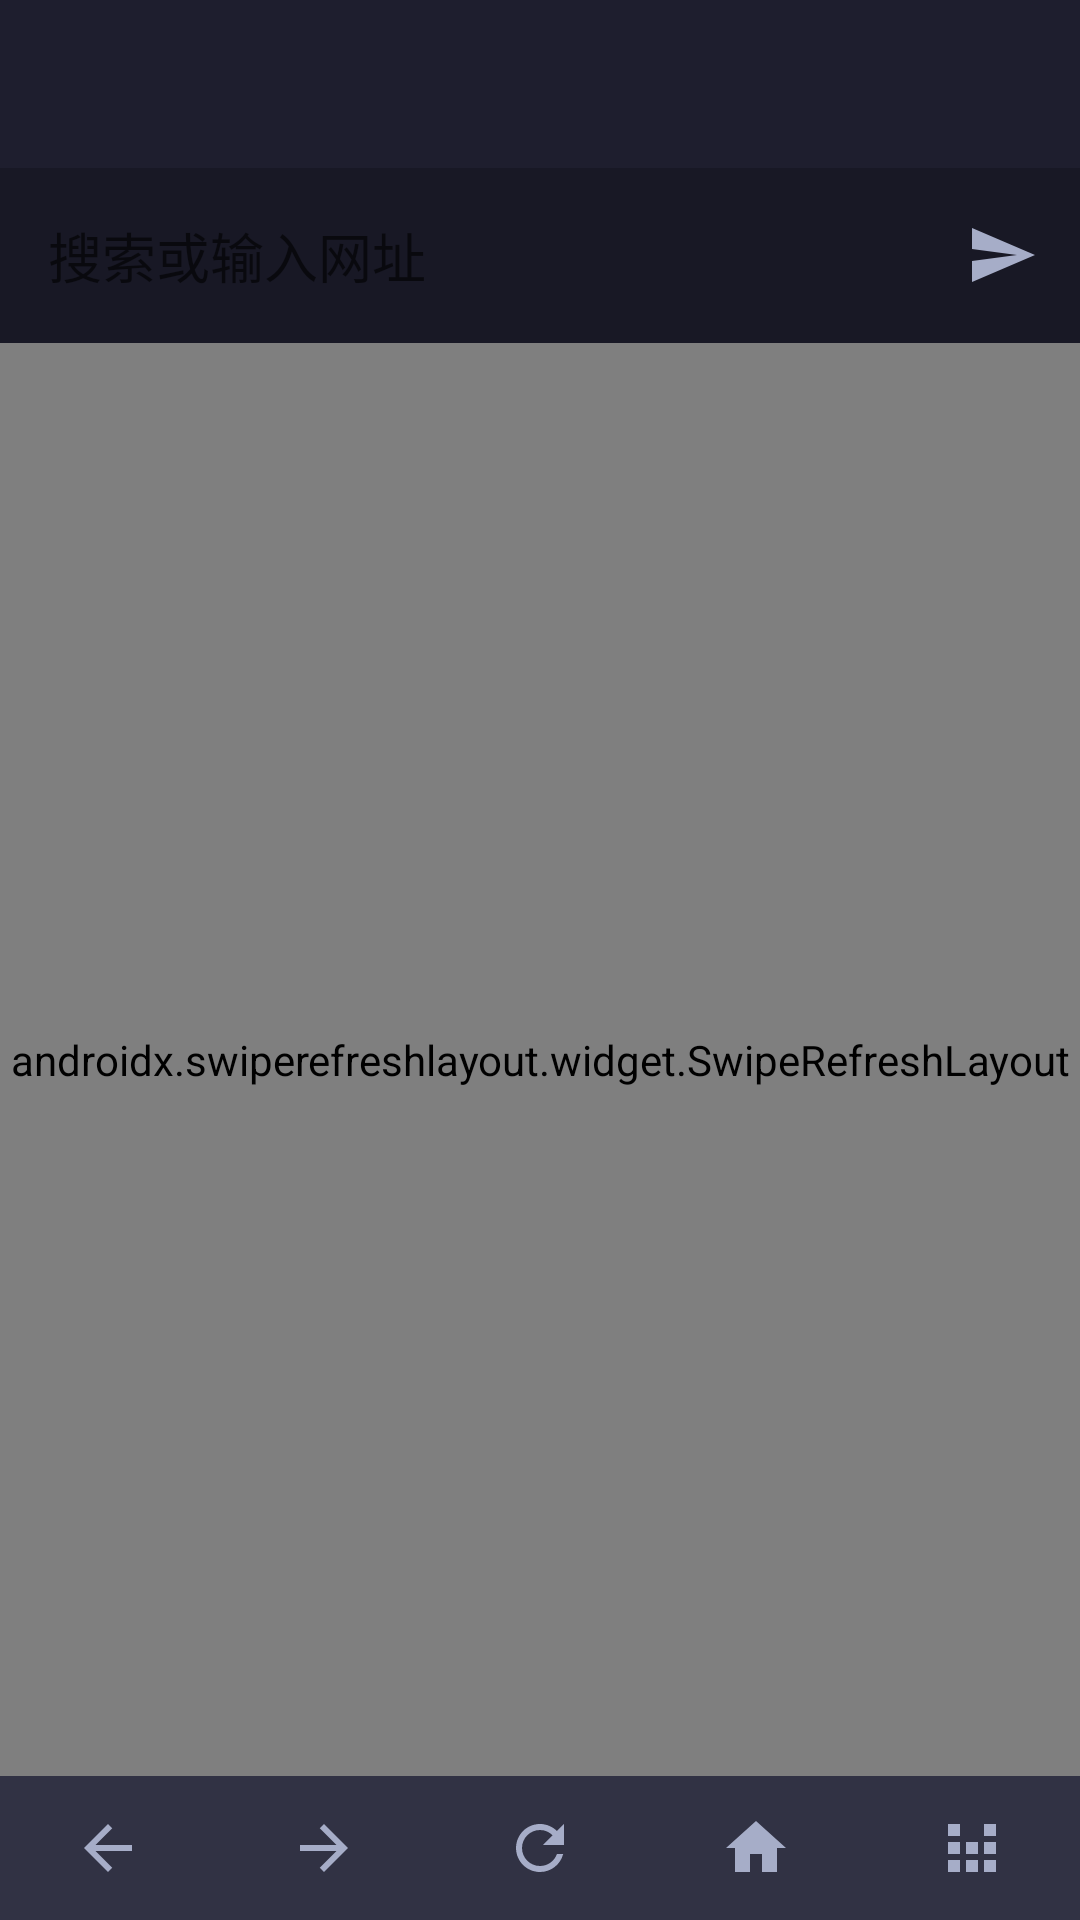

This screen was rendered from an Android layout file. Write that file and the resources it references.
<!-- AndroidManifest.xml: application theme Theme.Lens -->
<!-- res/layout/activity_main.xml -->
<?xml version="1.0" encoding="utf-8"?>
<androidx.drawerlayout.widget.DrawerLayout
    xmlns:android="http://schemas.android.com/apk/res/android"
    xmlns:app="http://schemas.android.com/apk/res-auto"
    android:id="@+id/drawer_layout"
    android:layout_width="match_parent"
    android:layout_height="match_parent"
    android:fitsSystemWindows="true">

    <LinearLayout
        android:layout_width="match_parent"
        android:layout_height="match_parent"
        android:orientation="vertical">

        <include layout="@layout/content_main" />
    </LinearLayout>

    <com.google.android.material.navigation.NavigationView
        android:id="@+id/nav_view"
        android:layout_width="wrap_content"
        android:layout_height="match_parent"
        android:layout_gravity="start"
        app:headerLayout="@layout/drawer_header"
        app:menu="@menu/drawer_menu" />
</androidx.drawerlayout.widget.DrawerLayout>
<!-- res/layout/content_main.xml (included above) -->
<?xml version="1.0" encoding="utf-8"?>
<LinearLayout xmlns:android="http://schemas.android.com/apk/res/android"
    xmlns:app="http://schemas.android.com/apk/res-auto"
    android:layout_width="match_parent"
    android:layout_height="match_parent"
    android:orientation="vertical">

    <androidx.appcompat.widget.Toolbar
        android:id="@+id/toolbar"
        android:layout_width="match_parent"
        android:layout_height="?attr/actionBarSize"
        android:background="?attr/colorPrimary"
        app:titleTextColor="@android:color/white" />

    <LinearLayout
        android:layout_width="match_parent"
        android:layout_height="wrap_content"
        android:orientation="horizontal"
        android:padding="6dp"
        android:gravity="center_vertical">

        <EditText
            android:id="@+id/url_bar"
            android:layout_width="0dp"
            android:layout_height="wrap_content"
            android:layout_weight="1"
            android:hint="@string/url_hint"
            android:inputType="textUri"
            android:imeOptions="actionGo"
            android:singleLine="true"
            android:padding="10dp"
            android:background="@drawable/url_bar_bg" />

        <ImageButton
            android:id="@+id/btn_go"
            android:layout_width="40dp"
            android:layout_height="40dp"
            android:src="@drawable/ic_go"
            android:background="?attr/selectableItemBackgroundBorderless"
            android:contentDescription="@string/go" />
    </LinearLayout>

    <ProgressBar
        android:id="@+id/progress_bar"
        style="?android:attr/progressBarStyleHorizontal"
        android:layout_width="match_parent"
        android:layout_height="3dp"
        android:max="100"
        android:visibility="gone" />

    <androidx.swiperefreshlayout.widget.SwipeRefreshLayout
        android:id="@+id/swipe_refresh"
        android:layout_width="match_parent"
        android:layout_height="0dp"
        android:layout_weight="1">

        <com.aurora.lens.browser.LensWebView
            android:id="@+id/webview"
            android:layout_width="match_parent"
            android:layout_height="match_parent" />
    </androidx.swiperefreshlayout.widget.SwipeRefreshLayout>

    <LinearLayout
        android:layout_width="match_parent"
        android:layout_height="48dp"
        android:orientation="horizontal"
        android:gravity="center"
        android:background="@color/surface">

        <ImageButton android:id="@+id/btn_back"
            style="@style/BottomBarButton"
            android:src="@drawable/ic_back"
            android:contentDescription="@string/back" />
        <ImageButton android:id="@+id/btn_forward"
            style="@style/BottomBarButton"
            android:src="@drawable/ic_forward"
            android:contentDescription="@string/forward" />
        <ImageButton android:id="@+id/btn_refresh"
            style="@style/BottomBarButton"
            android:src="@drawable/ic_refresh"
            android:contentDescription="@string/refresh" />
        <ImageButton android:id="@+id/btn_home"
            style="@style/BottomBarButton"
            android:src="@drawable/ic_home"
            android:contentDescription="@string/home" />
        <ImageButton android:id="@+id/btn_tabs"
            style="@style/BottomBarButton"
            android:src="@drawable/ic_tabs"
            android:contentDescription="@string/tabs" />
    </LinearLayout>
</LinearLayout>
<!-- res/layout/drawer_header.xml (included above) -->
<?xml version="1.0" encoding="utf-8"?>
<LinearLayout xmlns:android="http://schemas.android.com/apk/res/android"
    android:layout_width="match_parent"
    android:layout_height="160dp"
    android:orientation="vertical"
    android:gravity="center"
    android:background="?attr/colorPrimary">

    <TextView
        android:layout_width="wrap_content"
        android:layout_height="wrap_content"
        android:text="🪞"
        android:textSize="48sp" />

    <TextView
        android:layout_width="wrap_content"
        android:layout_height="wrap_content"
        android:text="@string/app_display_name"
        android:textSize="22sp"
        android:textColor="@android:color/white"
        android:layout_marginTop="8dp" />

    <TextView
        android:layout_width="wrap_content"
        android:layout_height="wrap_content"
        android:text="@string/app_subtitle"
        android:textSize="12sp"
        android:textColor="#AAFFFFFF" />
</LinearLayout>
<!-- resources referenced by this layout -->
<resources>
  <color name="surface">#FF313244</color>
  <!-- drawable ic_back (drawable) -->
  <?xml version="1.0" encoding="utf-8"?>
  <vector xmlns:android="http://schemas.android.com/apk/res/android"
      android:width="24dp" android:height="24dp"
      android:viewportWidth="24" android:viewportHeight="24"
      android:tint="#A6ADC8">
      <path android:fillColor="@android:color/white"
          android:pathData="M20,11H7.83l5.59,-5.59L12,4l-8,8 8,8 1.41,-1.41L7.83,13H20v-2z"/>
  </vector>
  <!-- drawable ic_forward (drawable) -->
  <?xml version="1.0" encoding="utf-8"?>
  <vector xmlns:android="http://schemas.android.com/apk/res/android"
      android:width="24dp" android:height="24dp"
      android:viewportWidth="24" android:viewportHeight="24"
      android:tint="#A6ADC8">
      <path android:fillColor="@android:color/white"
          android:pathData="M12,4l-1.41,1.41L16.17,11H4v2h12.17l-5.58,5.59L12,20l8,-8z"/>
  </vector>
  <!-- drawable ic_go (drawable) -->
  <?xml version="1.0" encoding="utf-8"?>
  <vector xmlns:android="http://schemas.android.com/apk/res/android"
      android:width="24dp" android:height="24dp"
      android:viewportWidth="24" android:viewportHeight="24"
      android:tint="#A6ADC8">
      <path android:fillColor="@android:color/white"
          android:pathData="M2.01,21L23,12 2.01,3 2,10l15,2 -15,2z"/>
  </vector>
  <!-- drawable ic_home (drawable) -->
  <?xml version="1.0" encoding="utf-8"?>
  <vector xmlns:android="http://schemas.android.com/apk/res/android"
      android:width="24dp"
      android:height="24dp"
      android:viewportWidth="24"
      android:viewportHeight="24"
      android:tint="#A6ADC8">
      <path
          android:fillColor="@android:color/white"
          android:pathData="M10,20v-6h4v6h5v-8h3L12,3 2,12h3v8z"/>
  </vector>
  <!-- drawable ic_tabs (drawable) -->
  <?xml version="1.0" encoding="utf-8"?>
  <vector xmlns:android="http://schemas.android.com/apk/res/android"
      android:width="24dp" android:height="24dp"
      android:viewportWidth="24" android:viewportHeight="24"
      android:tint="#A6ADC8">
      <path android:fillColor="@android:color/white"
          android:pathData="M4,8h4V4H4v4zM10,20h4v-4h-4v4zM4,20h4v-4H4v4zM4,14h4v-4H4v4zM10,14h4v-4h-4v4zM16,4v4h4V4h-4zM16,20h4v-4h-4v4zM16,14h4v-4h-4v4z"/>
  </vector>
  <string name="app_display_name">镜界</string>
  <string name="app_subtitle">Lens · 轻量隐私浏览</string>
  <string name="back">后退</string>
  <string name="forward">前进</string>
  <string name="go">前往</string>
  <string name="home">主页</string>
  <string name="refresh">刷新</string>
  <string name="tabs">标签页</string>
  <string name="url_hint">搜索或输入网址</string>
  <style name="BottomBarButton">
          <item name="android:layout_width">0dp</item>
          <item name="android:layout_height">match_parent</item>
          <item name="android:layout_weight">1</item>
          <item name="android:background">?attr/selectableItemBackgroundBorderless</item>
          <item name="android:tint">@color/text_secondary</item>
          <item name="android:scaleType">centerInside</item>
      </style>
  <style name="Theme.Lens" parent="Theme.AppCompat.DayNight.NoActionBar">
          <item name="colorPrimary">@color/primary</item>
          <item name="colorPrimaryDark">@color/primary_dark</item>
          <item name="colorAccent">@color/accent</item>
          <item name="android:colorBackground">@color/primary_dark</item>
          <item name="android:statusBarColor">@color/primary_dark</item>
      </style>
  <color name="text_secondary">#FFA6ADC8</color>
  <color name="primary">#FF1E1E2E</color>
  <color name="primary_dark">#FF181825</color>
  <color name="accent">#FF89B4FA</color>
</resources>
